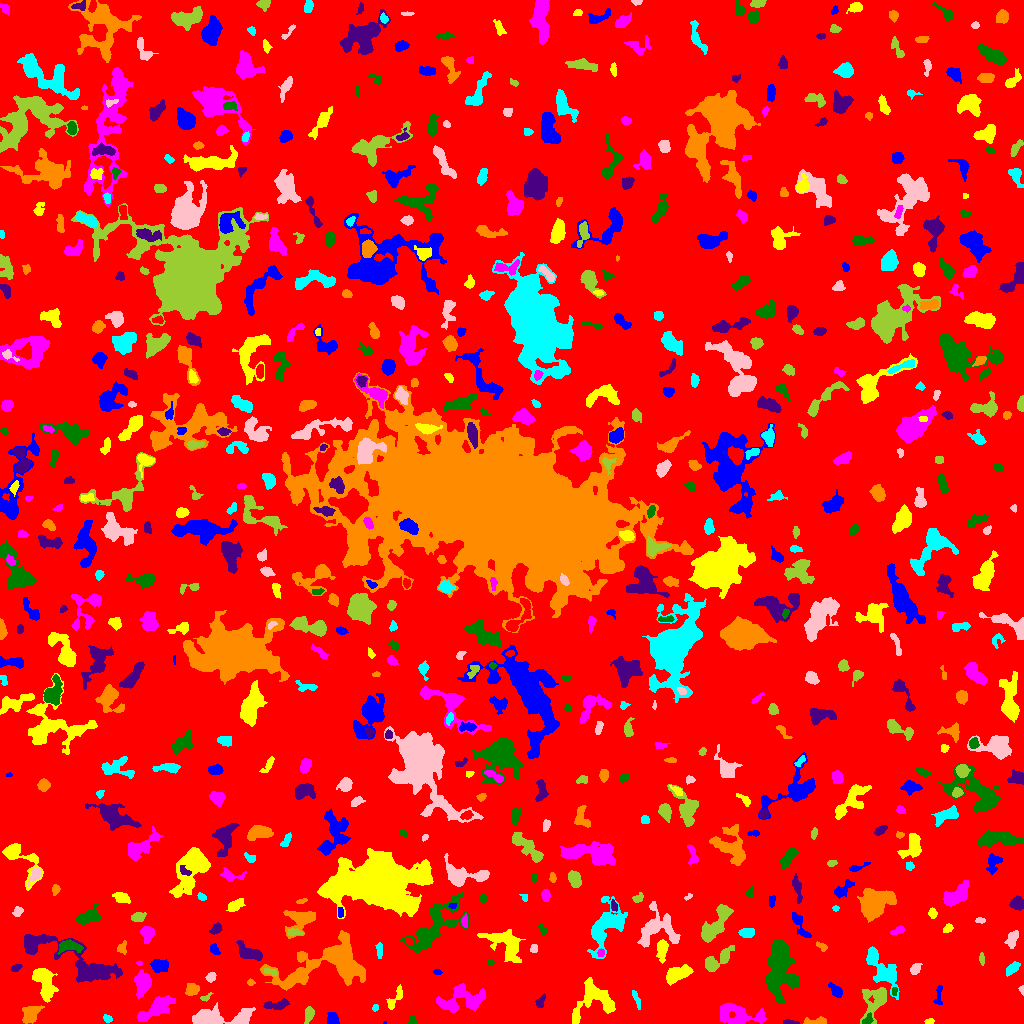

Data behind this chart, as committed beside it:
ID, X, Y, A, B, theta, total_flux, mu_max, mu_median, mu_mean, R_fwhm, R_e, R10, R90, x_start, x_end, y_start, y_end, area, greylevel
0, 511.2, 504.1, 300.3, 297.3, -0.2969, 1554815, 12.0, 2.0, 1.933, 85, 232.7, 88.55, 379.6, 0, 1023, 0, 1023, 804148, 1.933
1, 384.6, 0.65, 0.8079, 0.7174, -0.3091, 20.0, 4.0, 2.0, 1.818, 1.382, 0.7979, 0.0, 1.382, 383, 386, 0, 2, 11, 7.818
2, 929.0, 1.884, 2.149, 1.316, 0.1689, 138.0, 5.0, 3.0, 2.706, 2.985, 2.185, 0.7979, 3.338, 924, 934, 0, 5, 51, 7.706
3, 155.8, 15.3, 10.17, 3.666, 0.5798, 1800, 10.0, 3.0, 3.681, 7.356, 6.58, 2.585, 10.65, 137, 175, 2, 28, 489, 7.681
4, 412.2, 2.838, 2.216, 1.959, 1.371, 191.0, 5.0, 3.0, 3.131, 3.785, 2.585, 0.9772, 3.868, 408, 416, 0, 7, 61, 7.131
5, 790.1, 1.148, 4.198, 0.9578, -0.06484, 209.0, 6.0, 3.0, 3.215, 3.827, 2.523, 0.9772, 3.785, 783, 799, 0, 4, 65, 9.215
6, 817.5, 2.101, 5.465, 1.514, 0.01999, 493.0, 10.0, 3.0, 3.763, 3.613, 3.038, 1.262, 5.323, 803, 826, 0, 7, 131, 8.763
7, 107.3, 4.635, 2.041, 1.619, -0.4506, 85.0, 3.0, 1.0, 1.288, 2.985, 2.326, 0.7979, 3.568, 103, 112, 1, 9, 66, 6.288
8, 241.6, 3.79, 3.8, 2.371, 0.7866, 642.0, 10.0, 3.0, 4.309, 4.442, 3.432, 1.382, 5.67, 233, 249, 0, 14, 149, 10.31
9, 308.8, 9.227, 4.143, 1.742, 1.352, 225.0, 4.0, 1.0, 1.654, 4.478, 3.29, 1.262, 5.352, 304, 314, 0, 17, 136, 6.654
10, 496.8, 3.833, 2.752, 1.516, -1.337, 144.0, 5.0, 1.0, 1.778, 2.764, 2.394, 0.9772, 3.989, 493, 502, 0, 10, 81, 6.778
11, 332.4, 3.879, 3.136, 2.676, -1.275, 611.0, 11.0, 4.0, 4.594, 3.827, 3.385, 1.262, 5.528, 327, 339, 0, 11, 133, 8.594
12, 593, 24.12, 12.15, 9.06, 0.6882, 2128, 8.0, 3.0, 2.919, 8.406, 8.556, 3.241, 13.24, 572, 615, 0, 46, 729, 6.919
13, 735.9, 8.674, 12.05, 4.871, -0.1493, 2238, 9.0, 3.0, 3.724, 7.959, 7.485, 2.932, 11.95, 720, 766, 0, 21, 601, 7.724
14, 867.4, 3.587, 3.104, 1.98, 0.7979, 247.0, 6.0, 2.0, 2.872, 3.568, 2.877, 1.128, 4.652, 862, 873, 0, 11, 86, 10.87
15, 277.2, 18.78, 6.637, 2.26, 0.1071, 474.0, 5.0, 2.0, 2.469, 5.323, 4.442, 1.693, 6.77, 263, 289, 14, 25, 192, 7.469
16, 30.37, 8.801, 5.407, 3.391, 0.8753, 944.0, 9.0, 3.0, 3.509, 4.82, 5.015, 1.871, 7.939, 22, 44, 0, 18, 269, 8.509
17, 375.2, 15.34, 1.636, 1.382, 1.072, 65.0, 4.0, 1.0, 1.477, 2.523, 1.954, 0.5642, 3.09, 372, 378, 12, 19, 44, 6.477
18, 211.6, 5.985, 10.28, 3.589, 0.08546, 1557, 13.0, 2.0, 2.91, 4.549, 5.67, 2.034, 9.788, 192, 255, 0, 21, 535, 7.91
19, 876.8, 23.34, 8.583, 5.399, 1.038, 1767, 16.0, 3.0, 3.636, 4.442, 5.557, 1.954, 10.46, 860, 886, 0, 36, 486, 8.636
20, 523.3, 29.16, 3.433, 2.027, -0.1395, 415.0, 10.0, 2.0, 2.923, 3.141, 3.09, 1.128, 5.232, 514, 529, 24, 34, 142, 7.923
21, 938.6, 28.6, 6.086, 1.707, 1.466, 197.0, 4.0, 2.0, 1.791, 4.583, 3.432, 1.128, 5.293, 933, 942, 19, 38, 110, 6.791
22, 395, 24.55, 7.65, 2.135, 0.9777, 233.0, 4.0, 1.0, 1.387, 4.687, 3.785, 1.382, 6.05, 386, 402, 14, 39, 168, 6.387
23, 460.2, 23.55, 13.04, 6.275, 0.1683, 1827, 6.0, 3.0, 2.679, 10.69, 8.387, 3.192, 12.83, 436, 485, 11, 40, 682, 6.679
24, 894.2, 32.05, 1.982, 1.316, 1.47, 99.0, 6.0, 2.0, 2.106, 2.394, 2.034, 0.5642, 3.141, 892, 897, 28, 36, 47, 9.106
25, 540.3, 21.67, 3.496, 1.923, 1.107, 260.0, 5.0, 3.0, 2.68, 4.029, 3.241, 1.262, 4.918, 535, 545, 16, 30, 97, 6.68
26, 192, 33.95, 3.349, 2.798, 0.4387, 563.0, 7.0, 4.0, 3.704, 5.078, 3.949, 1.596, 6.024, 185, 199, 28, 40, 152, 7.704
27, 636.2, 24.54, 5.32, 1.126, -1.188, 103.0, 3.0, 1.0, 1.051, 2.985, 2.706, 0.9772, 4.334, 632, 640, 14, 33, 98, 6.051
28, 1022, 34.27, 1.968, 1.15, -1.448, 55.0, 3.0, 1.0, 1.375, 2.326, 1.784, 0.5642, 2.821, 1018, 1023, 28, 38, 40, 6.375
29, 204.3, 25.28, 1.814, 1.07, -0.02672, 76.0, 4.0, 1.0, 1.246, 2.706, 1.784, 0.5642, 2.706, 200, 213, 22, 31, 61, 7.246
30, 733.2, 32.51, 2.882, 1.858, 0.6269, 261.0, 6.0, 3.0, 2.868, 3.989, 2.985, 1.128, 4.618, 728, 739, 28, 38, 91, 7.868
31, 836, 32.72, 4.199, 2.325, -0.7727, 428.0, 6.0, 3.0, 3.014, 5.262, 3.909, 1.493, 6.024, 828, 842, 26, 41, 142, 7.014
32, 43.95, 42.69, 8.279, 4.064, -1.205, 2619, 15.0, 5.0, 5.27, 6.05, 6.555, 2.523, 10.54, 32, 58, 21, 55, 497, 9.27
33, 142.9, 40.57, 5.773, 3.335, 1.439, 1742, 14.0, 4.0, 5.169, 5.642, 5.14, 2.034, 8.667, 134, 151, 25, 54, 337, 9.169
34, 779.7, 58.78, 14.83, 6.462, 1.57, 6171, 18.0, 4.0, 5.038, 7.695, 9.591, 3.432, 16.47, 765, 799, 20, 83, 1225, 9.038
35, 86.36, 57.73, 22.14, 6.347, -0.4797, 4526, 14.0, 3.0, 4.077, 8.575, 8.686, 3.29, 15.72, 24, 122, 41, 89, 1110, 8.077
36, 250.5, 40.89, 1.631, 1.34, -0.1096, 55.0, 3.0, 1.0, 1.17, 2.185, 1.784, 0.5642, 2.985, 247, 255, 38, 45, 47, 8.17
37, 1012, 54.91, 4.135, 2.059, 0.6998, 458.0, 7.0, 3.0, 3.271, 4.146, 3.7, 1.493, 5.863, 1006, 1020, 47, 62, 140, 7.271
38, 210.7, 46.37, 2.627, 2.125, 0.824, 254.0, 5.0, 3.0, 2.92, 4.146, 3.038, 1.262, 4.618, 205, 216, 41, 51, 87, 6.92
39, 270.9, 51.29, 3.82, 1.65, -0.2869, 150.0, 4.0, 2.0, 1.807, 4.146, 3.038, 1.128, 4.549, 264, 277, 47, 55, 83, 8.807
40, 840.8, 50.95, 2.25, 1.912, 1.414, 205.0, 5.0, 3.0, 3.203, 3.827, 2.646, 1.128, 3.949, 837, 845, 47, 55, 64, 8.203
41, 436.9, 51.45, 2.002, 1.354, -0.08178, 75.0, 3.0, 2.0, 1.667, 2.764, 2.111, 0.7979, 3.338, 433, 442, 49, 54, 45, 7.667
42, 676.3, 49.06, 6.359, 2.864, 0.3858, 1242, 10.0, 3.0, 3.642, 6.206, 5.109, 1.954, 8.273, 666, 693, 38, 59, 341, 8.642
43, 139.3, 60.15, 1.474, 1.056, -0.3458, 54.0, 4.0, 2.0, 1.8, 2.257, 1.493, 0.5642, 2.523, 136, 142, 58, 63, 30, 8.8
44, 490.3, 60.93, 1.839, 1.442, 0.088, 95.0, 4.0, 2.0, 2.209, 3.09, 2.111, 0.7979, 3.192, 487, 494, 58, 64, 43, 8.209
45, 15.55, 55.1, 2.497, 1.455, 0.4485, 142.0, 5.0, 2.0, 1.972, 2.764, 2.326, 0.7979, 3.827, 10, 22, 52, 59, 72, 6.972
46, 332.5, 60.03, 22.86, 10.12, 0.2123, 8916, 16.0, 3.0, 4.675, 11.28, 11.4, 4.442, 20.44, 260, 365, 33, 93, 1907, 8.675
47, 880.6, 55.92, 13.37, 4.563, -0.9667, 2126, 10.0, 3.0, 3.353, 6.794, 7.527, 2.646, 12.31, 866, 899, 24, 77, 634, 7.353
48, 915, 54.48, 2.994, 2.157, 0.9356, 446.0, 8.0, 4.0, 4.13, 4.478, 3.241, 1.262, 5.015, 910, 922, 49, 60, 108, 8.13
49, 981.8, 64.5, 2.981, 1.181, -1.478, 115.0, 4.0, 2.0, 1.825, 3.338, 2.394, 0.7979, 3.785, 979, 984, 58, 71, 63, 7.825
50, 630.4, 54.87, 2.015, 1.642, 1.187, 114.0, 5.0, 2.0, 1.839, 2.459, 2.257, 0.7979, 3.656, 627, 634, 50, 60, 62, 7.839
51, 158.4, 57.7, 3.6, 2.682, -0.2433, 763.0, 11.0, 3.0, 3.616, 4.107, 3.827, 1.493, 6.433, 150, 168, 51, 64, 211, 9.616
52, 506.9, 78.96, 10.05, 5.653, -0.697, 2528, 10.0, 3.0, 3.877, 8.722, 7.421, 2.932, 12.26, 477, 525, 61, 94, 652, 7.877
53, 601, 70.51, 1.698, 1.441, 1.446, 90.0, 5.0, 1.0, 1.636, 2.034, 1.954, 0.5642, 3.29, 597, 604, 67, 75, 55, 9.636
54, 68.82, 77.29, 5.622, 2.363, -0.06717, 526.0, 6.0, 2.0, 2.297, 5.642, 4.222, 1.596, 6.723, 57, 83, 69, 84, 229, 9.297
55, 30.12, 80.08, 4.588, 2.29, -1.403, 611.0, 6.0, 3.0, 3.199, 6.206, 4.222, 1.784, 6.257, 25, 36, 70, 88, 191, 10.2
56, 121.7, 75.44, 2.945, 2.211, 1.261, 263.0, 6.0, 3.0, 2.684, 4.068, 3.09, 1.128, 4.754, 117, 126, 69, 83, 98, 6.684
57, 379.5, 73.2, 3.998, 1.325, -1.563, 207.0, 4.0, 2.0, 2.179, 4.146, 2.932, 1.262, 4.652, 375, 382, 65, 81, 95, 7.179
58, 533.6, 74.81, 2.266, 1.888, 1.291, 165.0, 5.0, 2.0, 2.619, 3.09, 2.646, 0.9772, 4.029, 530, 537, 71, 79, 63, 6.619
59, 716.3, 62.41, 8.699, 3.396, 0.6197, 960.0, 6.0, 3.0, 2.743, 7.611, 5.726, 2.185, 9.027, 705, 734, 52, 78, 350, 6.743
... 660 more rows
